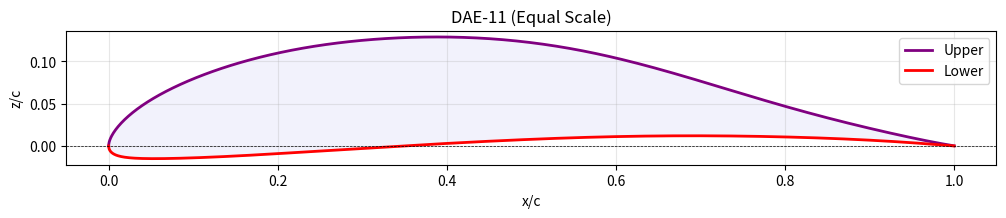

Reproduce this figure in Python.
import numpy as np
import matplotlib.pyplot as plt
from scipy.special import comb

def cst_airfoil(upper_weights, lower_weights, le_weight, te_thickness, num_points=400):
    # 1. Cosine Spacing
    beta = np.linspace(0, np.pi, num_points)
    psi = 0.5 * (1.0 - np.cos(beta))
    
    # 2. Class Function
    C = np.sqrt(psi) * (1 - psi)
    
    # 3. Shape Function S(psi)
    n_order = len(upper_weights) - 1
    
    def get_S(w, p_vals):
        S = np.zeros_like(p_vals)
        for i in range(n_order + 1):
            K = comb(n_order, i)
            basis = K * (p_vals**i) * ((1 - p_vals)**(n_order - i))
            S += w[i] * basis
        return S

    S_upper = get_S(upper_weights, psi)
    S_lower = get_S(lower_weights, psi)
    
    # 4. AeroSandbox LE Correction (Same for both surfaces)
    N_weights = len(upper_weights)
    le_term = le_weight * psi * (1 - psi)**(N_weights + 0.5)

    # 5. Final Coordinate Calculation
    z_upper = C * S_upper + le_term + psi * (te_thickness / 2.0)
    z_lower = C * S_lower + le_term - psi * (te_thickness / 2.0)
    
    return psi, z_upper, z_lower

# --- EXACT WEIGHTS ---
LE_Weight = 0.5035068867316306
TE_Thick = 0.00011059192135088117

Upper = [0.17036014, 0.15272658, 0.51688551, 0.09212467, 0.66904449, 0.14345864, 0.28990386, 0.16207357]
Lower = [-0.16310508, -0.14398528, 0.08896135, -0.0706084, 0.09741634, 0.01466031, 0.07888292, 0.08075122]

# --- GENERATE ---
psi, z_upper, z_lower = cst_airfoil(Upper, Lower, LE_Weight, TE_Thick)

# --- PLOT (EQUAL ASPECT RATIO) ---
plt.figure(figsize=(12, 4)) # Wide figure
plt.plot(psi, z_upper, color='purple', linewidth=2, label='Upper')
plt.plot(psi, z_lower, color='red', linewidth=2, label='Lower')
plt.fill_between(psi, z_upper, z_lower, color='lavender', alpha=0.5)

plt.axhline(0, color='black', linestyle='--', linewidth=0.5)
plt.title('DAE-11 (Equal Scale)')
plt.xlabel('x/c')
plt.ylabel('z/c')

# Force Equal Aspect Ratio (1 unit x = 1 unit y)
plt.gca().set_aspect('equal', adjustable='box')

plt.grid(True, alpha=0.3)
plt.legend()
plt.show()